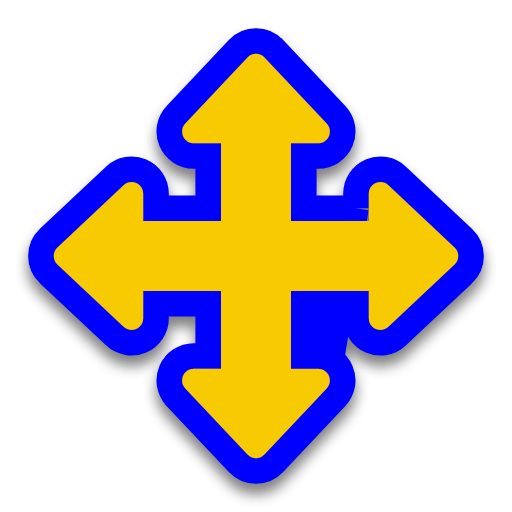
t = 0.00 s
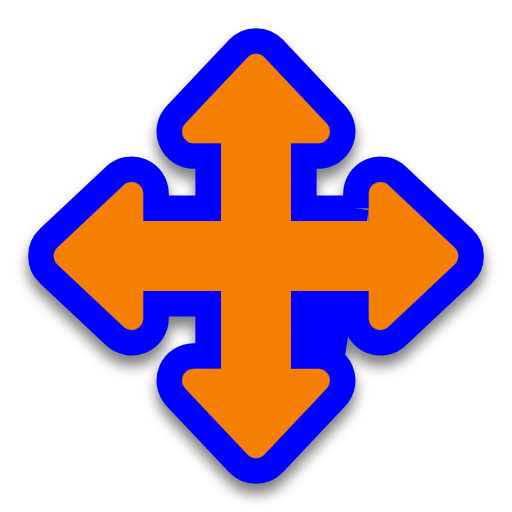
t = 0.50 s
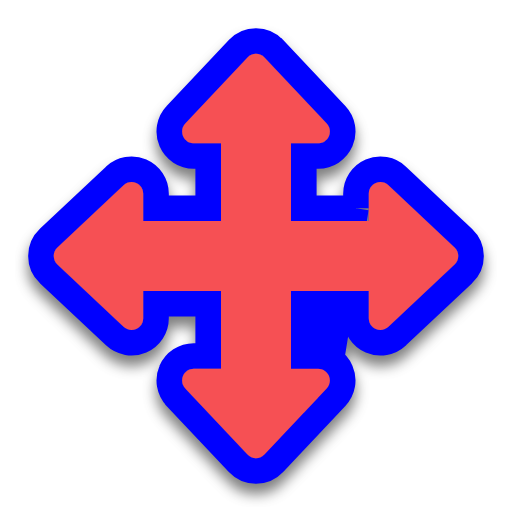
t = 1.00 s
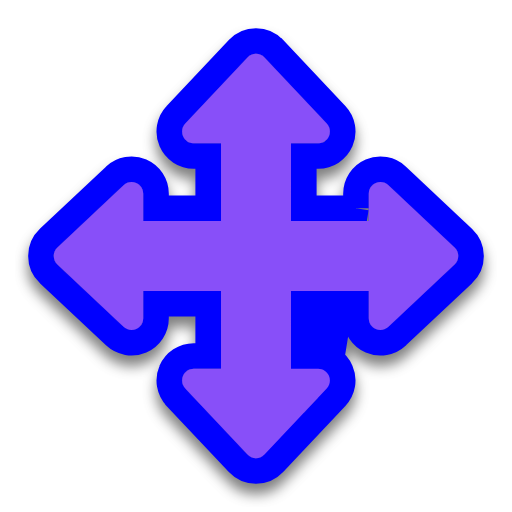
t = 1.50 s
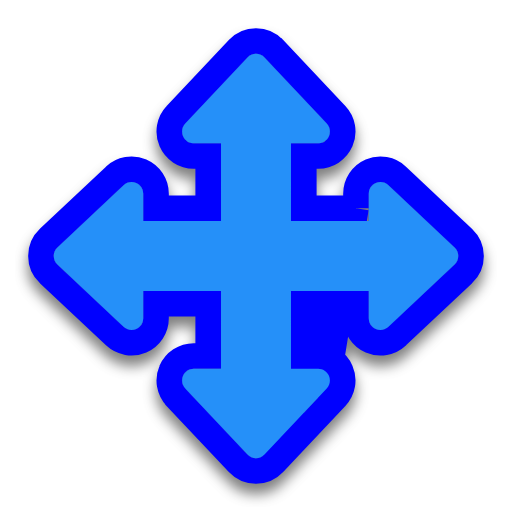
t = 2.00 s
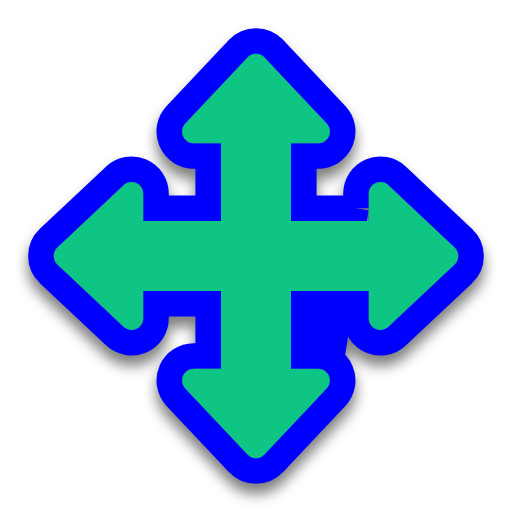
t = 2.50 s

The animated SVG that drew these frames (rendered in a browser with its animation timeline set to each time). Animation: 1 SMIL element (animate=1); one cycle of 3.00 s, repeats indefinitely.

<svg width="200" height="200" viewBox="0 0 200 200" fill="none" xmlns="http://www.w3.org/2000/svg">
    <g filter="url(#filter0_d)">
        <path
            d="M177.565 96.6819L151.736 72.3742C150.412 71.1282 148.474 70.7898 146.804 71.5121C145.131 72.2291 144.055 73.8779 144.055 75.6951V86.3296H113.668V55.9449H124.303C126.121 55.9449 127.767 54.8599 128.489 53.1955C129.212 51.5225 128.873 49.5882 127.628 48.2643L103.318 22.4366C102.458 21.5209 101.255 21 99.9997 21C98.7376 21 97.5398 21.5209 96.6819 22.4366L72.3721 48.2643C71.126 49.5855 70.7852 51.526 71.5104 53.1955C72.2331 54.8685 73.8735 55.9449 75.6967 55.9449H86.3323V86.3296H55.945V75.6951C55.945 73.8744 54.8683 72.2307 53.1957 71.5121C51.5227 70.7951 49.5895 71.1416 48.2642 72.3742L22.4342 96.6819C21.5238 97.544 21 98.7443 21 100.003C21 101.26 21.5213 102.458 22.4342 103.321L48.2639 127.629C49.5878 128.875 51.5256 129.216 53.1957 128.491C54.8634 127.774 55.945 126.128 55.945 124.308V113.673H86.3317V144.058H75.6967C73.8786 144.058 72.2325 145.143 71.5104 146.804C70.7905 148.477 71.1237 150.412 72.3721 151.736L96.6822 177.563C97.5413 178.479 98.7446 179 100 179C101.259 179 102.457 178.479 103.318 177.563L127.628 151.736C128.874 150.415 129.215 148.474 128.49 146.804C127.767 145.131 126.127 144.058 124.303 144.058H113.668V113.673H144.055V124.308C144.055 126.128 145.132 127.772 146.804 128.491C148.477 129.211 150.415 128.861 151.736 127.629L177.566 103.321C178.476 102.459 179 101.261 179 100.003C179 98.7467 178.484 97.549 177.566 96.6819H177.565Z"
            fill="#0000FF" />
        <path
            d="M139.055 81.3296V75.6951C139.055 71.8999 141.302 68.4339 144.827 66.9197C148.323 65.4106 152.385 66.1195 155.162 68.7332L179.547 91.6819H179.553L180.998 93.0464C182.916 94.8566 184 97.3686 184 100.003C184 102.655 182.896 105.159 181.004 106.951L180.998 106.957L180.992 106.962L155.163 131.27L155.155 131.278L155.147 131.285C152.389 133.858 148.342 134.595 144.83 133.085C141.311 131.573 139.055 128.115 139.055 124.308V118.673H118.668V139.058H124.303C128.109 139.058 131.558 141.305 133.077 144.815C134.597 148.317 133.884 152.388 131.269 155.163L131.265 155.167M139.055 81.3296L127.628 151.736L131.265 155.167M139.055 81.3296H118.668V60.9449H124.303C128.12 60.9449 131.564 58.671 133.076 55.1856L133.079 55.1782C134.591 51.678 133.884 47.6173 131.269 44.838L131.268 44.8374L106.964 19.0155C106.963 19.015 106.963 19.0144 106.962 19.0139C105.158 17.0916 102.636 16 99.9997 16C97.3567 16 94.8401 17.092 93.0375 19.0134C93.036 19.0149 93.0346 19.0165 93.0331 19.0181L68.7347 44.8337C68.7339 44.8345 68.7331 44.8354 68.7323 44.8363C68.7319 44.8366 68.7316 44.837 68.7312 44.8374C66.1175 47.6117 65.4034 51.68 66.9219 55.1818C68.4381 58.6882 71.8842 60.9449 75.6967 60.9449H81.3323V81.3296H60.945V75.6951C60.945 71.8877 58.689 68.4303 55.1695 66.9182L55.1652 66.9163C51.6582 65.4134 47.6208 66.1442 44.8589 68.713L44.8482 68.723L44.8376 68.733L19.0076 93.0407L19.002 93.046L18.9964 93.0512C17.1008 94.8462 16 97.3543 16 100.003C16 102.649 17.0977 105.157 18.9997 106.955L19.0075 106.962L44.8371 131.27C47.6103 133.88 51.6736 134.599 55.1789 133.081C58.6845 131.57 60.945 128.115 60.945 124.308V118.673H81.3317V139.058H75.6967C71.8813 139.058 68.4379 141.33 66.9248 144.811L66.9212 144.82L66.9176 144.828C65.4178 148.313 66.1043 152.374 68.7313 155.163C68.7316 155.163 68.7319 155.164 68.7322 155.164C68.7327 155.165 68.7332 155.165 68.7337 155.166L93.0357 180.984M139.055 81.3296L106.959 180.99C105.158 182.905 102.645 184 100 184C97.3659 184 94.8453 182.91 93.0413 180.99M131.265 155.167L106.961 180.988L131.265 155.167ZM93.0413 180.99L96.6822 177.563L93.0357 180.984M93.0413 180.99C93.0394 180.988 93.0376 180.986 93.0357 180.984M93.0413 180.99L93.0357 180.984"
            stroke="#0000FF" stroke-width="10" />
    </g>
    <path
        d="M177.565 96.6819L151.736 72.3742C150.412 71.1282 148.474 70.7898 146.804 71.5121C145.131 72.2291 144.055 73.8779 144.055 75.6951V86.3296H113.668V55.9449H124.303C126.121 55.9449 127.767 54.8599 128.489 53.1955C129.212 51.5225 128.873 49.5882 127.628 48.2643L103.318 22.4366C102.458 21.5209 101.255 21 99.9997 21C98.7376 21 97.5398 21.5209 96.6819 22.4366L72.3721 48.2643C71.126 49.5855 70.7852 51.526 71.5104 53.1955C72.2331 54.8685 73.8735 55.9449 75.6967 55.9449H86.3323V86.3296H55.945V75.6951C55.945 73.8744 54.8683 72.2307 53.1957 71.5121C51.5227 70.7951 49.5895 71.1416 48.2642 72.3742L22.4342 96.6819C21.5238 97.544 21 98.7443 21 100.003C21 101.26 21.5213 102.458 22.4342 103.321L48.2639 127.629C49.5878 128.875 51.5256 129.216 53.1957 128.491C54.8634 127.774 55.945 126.128 55.945 124.308V113.673H86.3317V144.058H75.6967C73.8786 144.058 72.2325 145.143 71.5104 146.804C70.7905 148.477 71.1237 150.412 72.3721 151.736L96.6822 177.563C97.5413 178.479 98.7446 179 100 179C101.259 179 102.457 178.479 103.318 177.563L127.628 151.736C128.874 150.415 129.215 148.474 128.49 146.804C127.767 145.131 126.127 144.058 124.303 144.058H113.668V113.673H144.055V124.308C144.055 126.128 145.132 127.772 146.804 128.491C148.477 129.211 150.415 128.861 151.736 127.629L177.566 103.321C178.476 102.459 179 101.261 179 100.003C179 98.7467 178.484 97.549 177.566 96.6819H177.565Z"
        fill="#00FF00">
        <animate attributeName="fill" values="#F8CA01;#F47F02;#F65054;#884FF9;#2590F9;#0FC584;#F8CA01" dur="3s"
            repeatCount="indefinite" />
    </path>
    <defs>
        <filter id="filter0_d" x="6" y="10" width="188" height="188" filterUnits="userSpaceOnUse"
            color-interpolation-filters="sRGB">
            <feFlood flood-opacity="0" result="BackgroundImageFix" />
            <feColorMatrix in="SourceAlpha" type="matrix" values="0 0 0 0 0 0 0 0 0 0 0 0 0 0 0 0 0 0 127 0" />
            <feOffset dy="4" />
            <feGaussianBlur stdDeviation="2.5" />
            <feColorMatrix type="matrix" values="0 0 0 0 0 0 0 0 0 0 0 0 0 0 0 0 0 0 0.5 0" />
            <feBlend mode="normal" in2="BackgroundImageFix" result="effect1_dropShadow" />
            <feBlend mode="normal" in="SourceGraphic" in2="effect1_dropShadow" result="shape" />
        </filter>
    </defs>
</svg>
